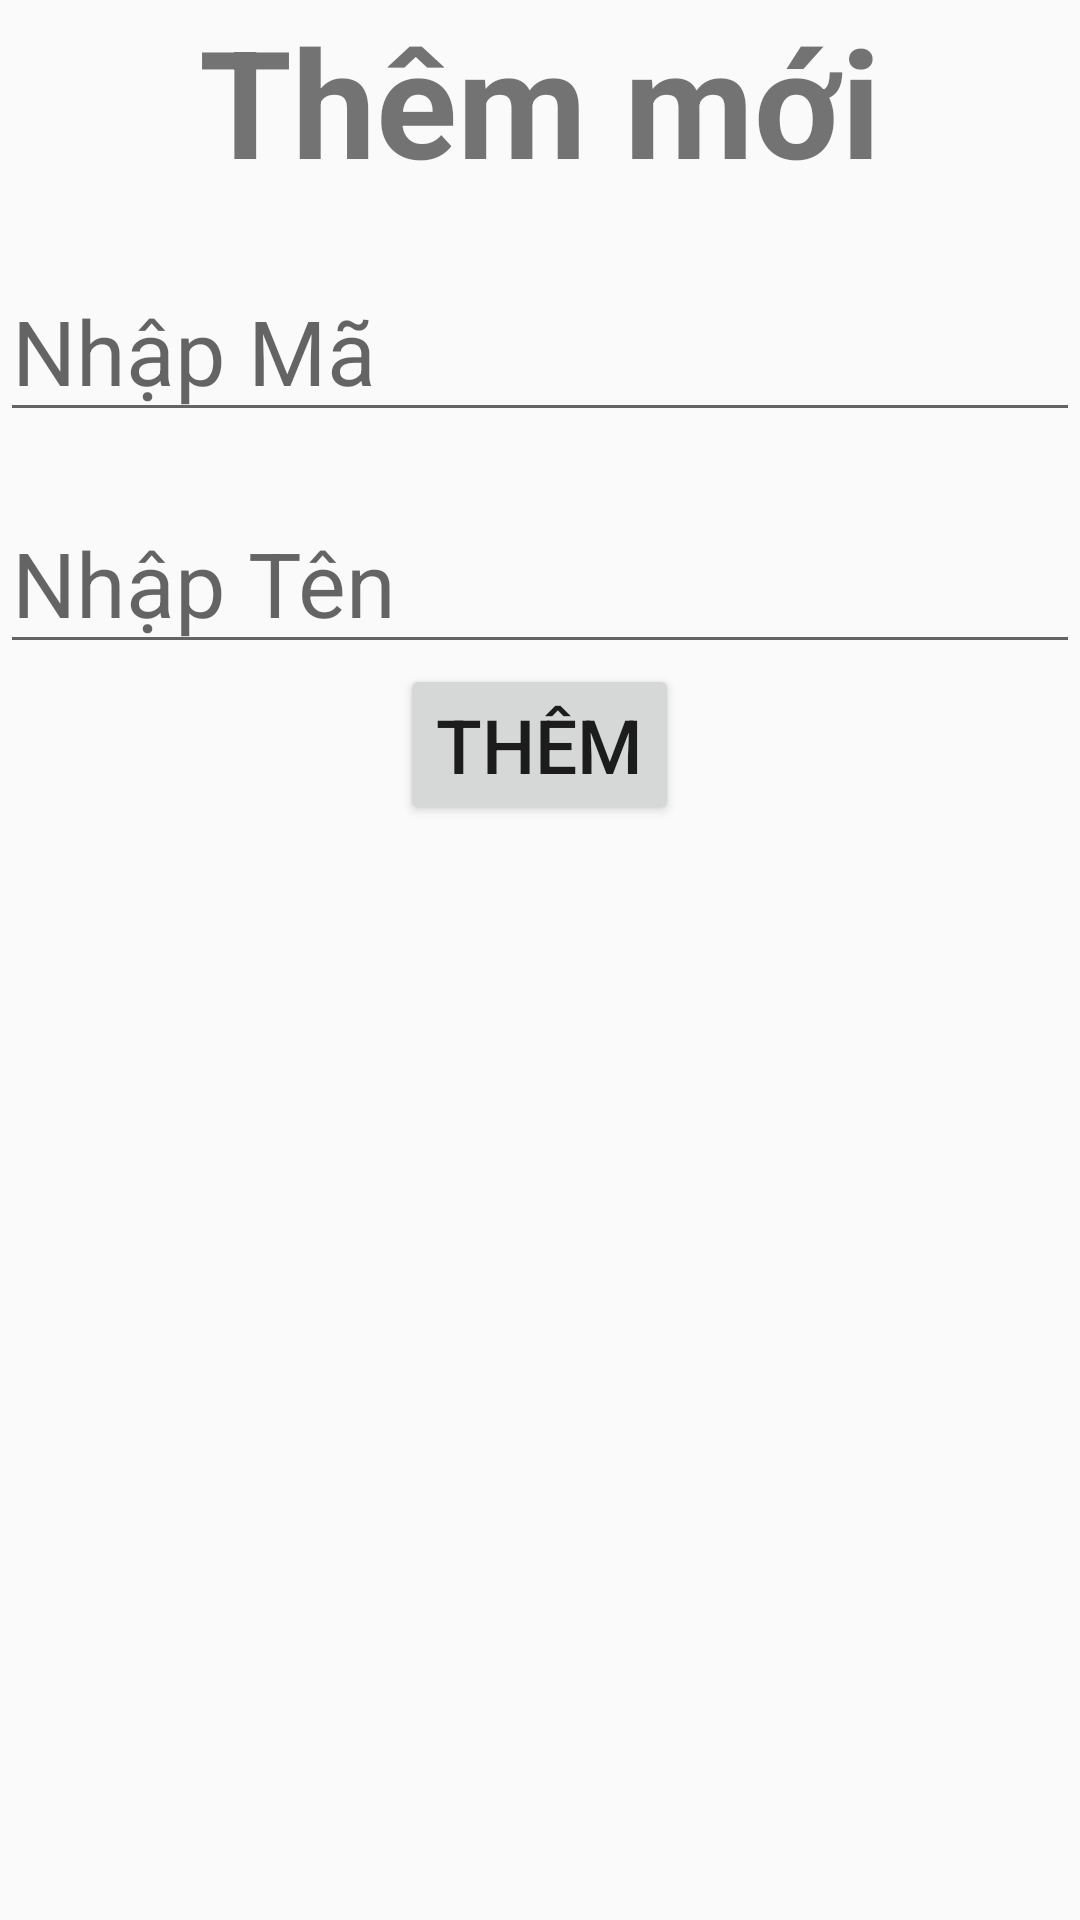

Here is an Android app screen rendered from its layout file. Give the layout XML and the strings, colors and styles it references.
<!-- AndroidManifest.xml: application theme Theme.ContextMenuActivity -->
<!-- res/layout/activity_new.xml -->
<?xml version="1.0" encoding="utf-8"?>
<LinearLayout xmlns:android="http://schemas.android.com/apk/res/android"
    xmlns:app="http://schemas.android.com/apk/res-auto"
    xmlns:tools="http://schemas.android.com/tools"
    android:layout_width="match_parent"
    android:layout_height="match_parent"
    android:orientation="vertical"
    tools:context=".NewActivity">
    <TextView
        android:layout_width="match_parent"
        android:layout_height="wrap_content"
        android:gravity="center"
        android:textStyle="bold"
        android:textSize="50sp"
        android:text="Thêm mới"/>
    <EditText
        android:id="@+id/edtid"
        android:textSize="30sp"
        android:layout_marginTop="20sp"
        android:hint="Nhập Mã"
        android:layout_width="match_parent"
        android:layout_height="wrap_content"/>
    <EditText
        android:layout_marginTop="20sp"
        android:id="@+id/edtten"
        android:textSize="30sp"
        android:hint="Nhập Tên"
        android:layout_width="match_parent"
        android:layout_height="wrap_content"/>
    <LinearLayout
        android:layout_width="match_parent"
        android:layout_height="wrap_content"
        android:gravity="center">
        <Button
            android:id="@+id/buttonnew"
            android:textSize="25sp"
            android:layout_width="wrap_content"
            android:layout_height="wrap_content"
            android:text="Thêm"
            tools:layout_editor_absoluteX="142dp"
            tools:layout_editor_absoluteY="453dp" />
    </LinearLayout>

</LinearLayout>
<!-- resources referenced by this layout -->
<resources>
  <style name="Theme.ContextMenuActivity" parent="Theme.AppCompat.DayNight.DarkActionBar">
          
          <item name="colorPrimary">@color/purple_500</item>
          <item name="colorPrimaryVariant">@color/purple_700</item>
          <item name="colorOnPrimary">@color/white</item>
          
          <item name="colorSecondary">@color/teal_200</item>
          <item name="colorSecondaryVariant">@color/teal_700</item>
          <item name="colorOnSecondary">@color/black</item>
          
          <item name="android:statusBarColor" tools:targetApi="l">?attr/colorPrimaryVariant</item>
          
      </style>
  <!-- not gathered from this repository: default colours our renderer supplied (Android Studio template values) -->
  <color name="purple_500">#FF6200EE</color>
  <color name="purple_700">#FF3700B3</color>
  <color name="teal_200">#FF03DAC5</color>
  <color name="teal_700">#FF018786</color>
  <color name="black">#FF000000</color>
  <color name="white">#FFFFFFFF</color>
</resources>
